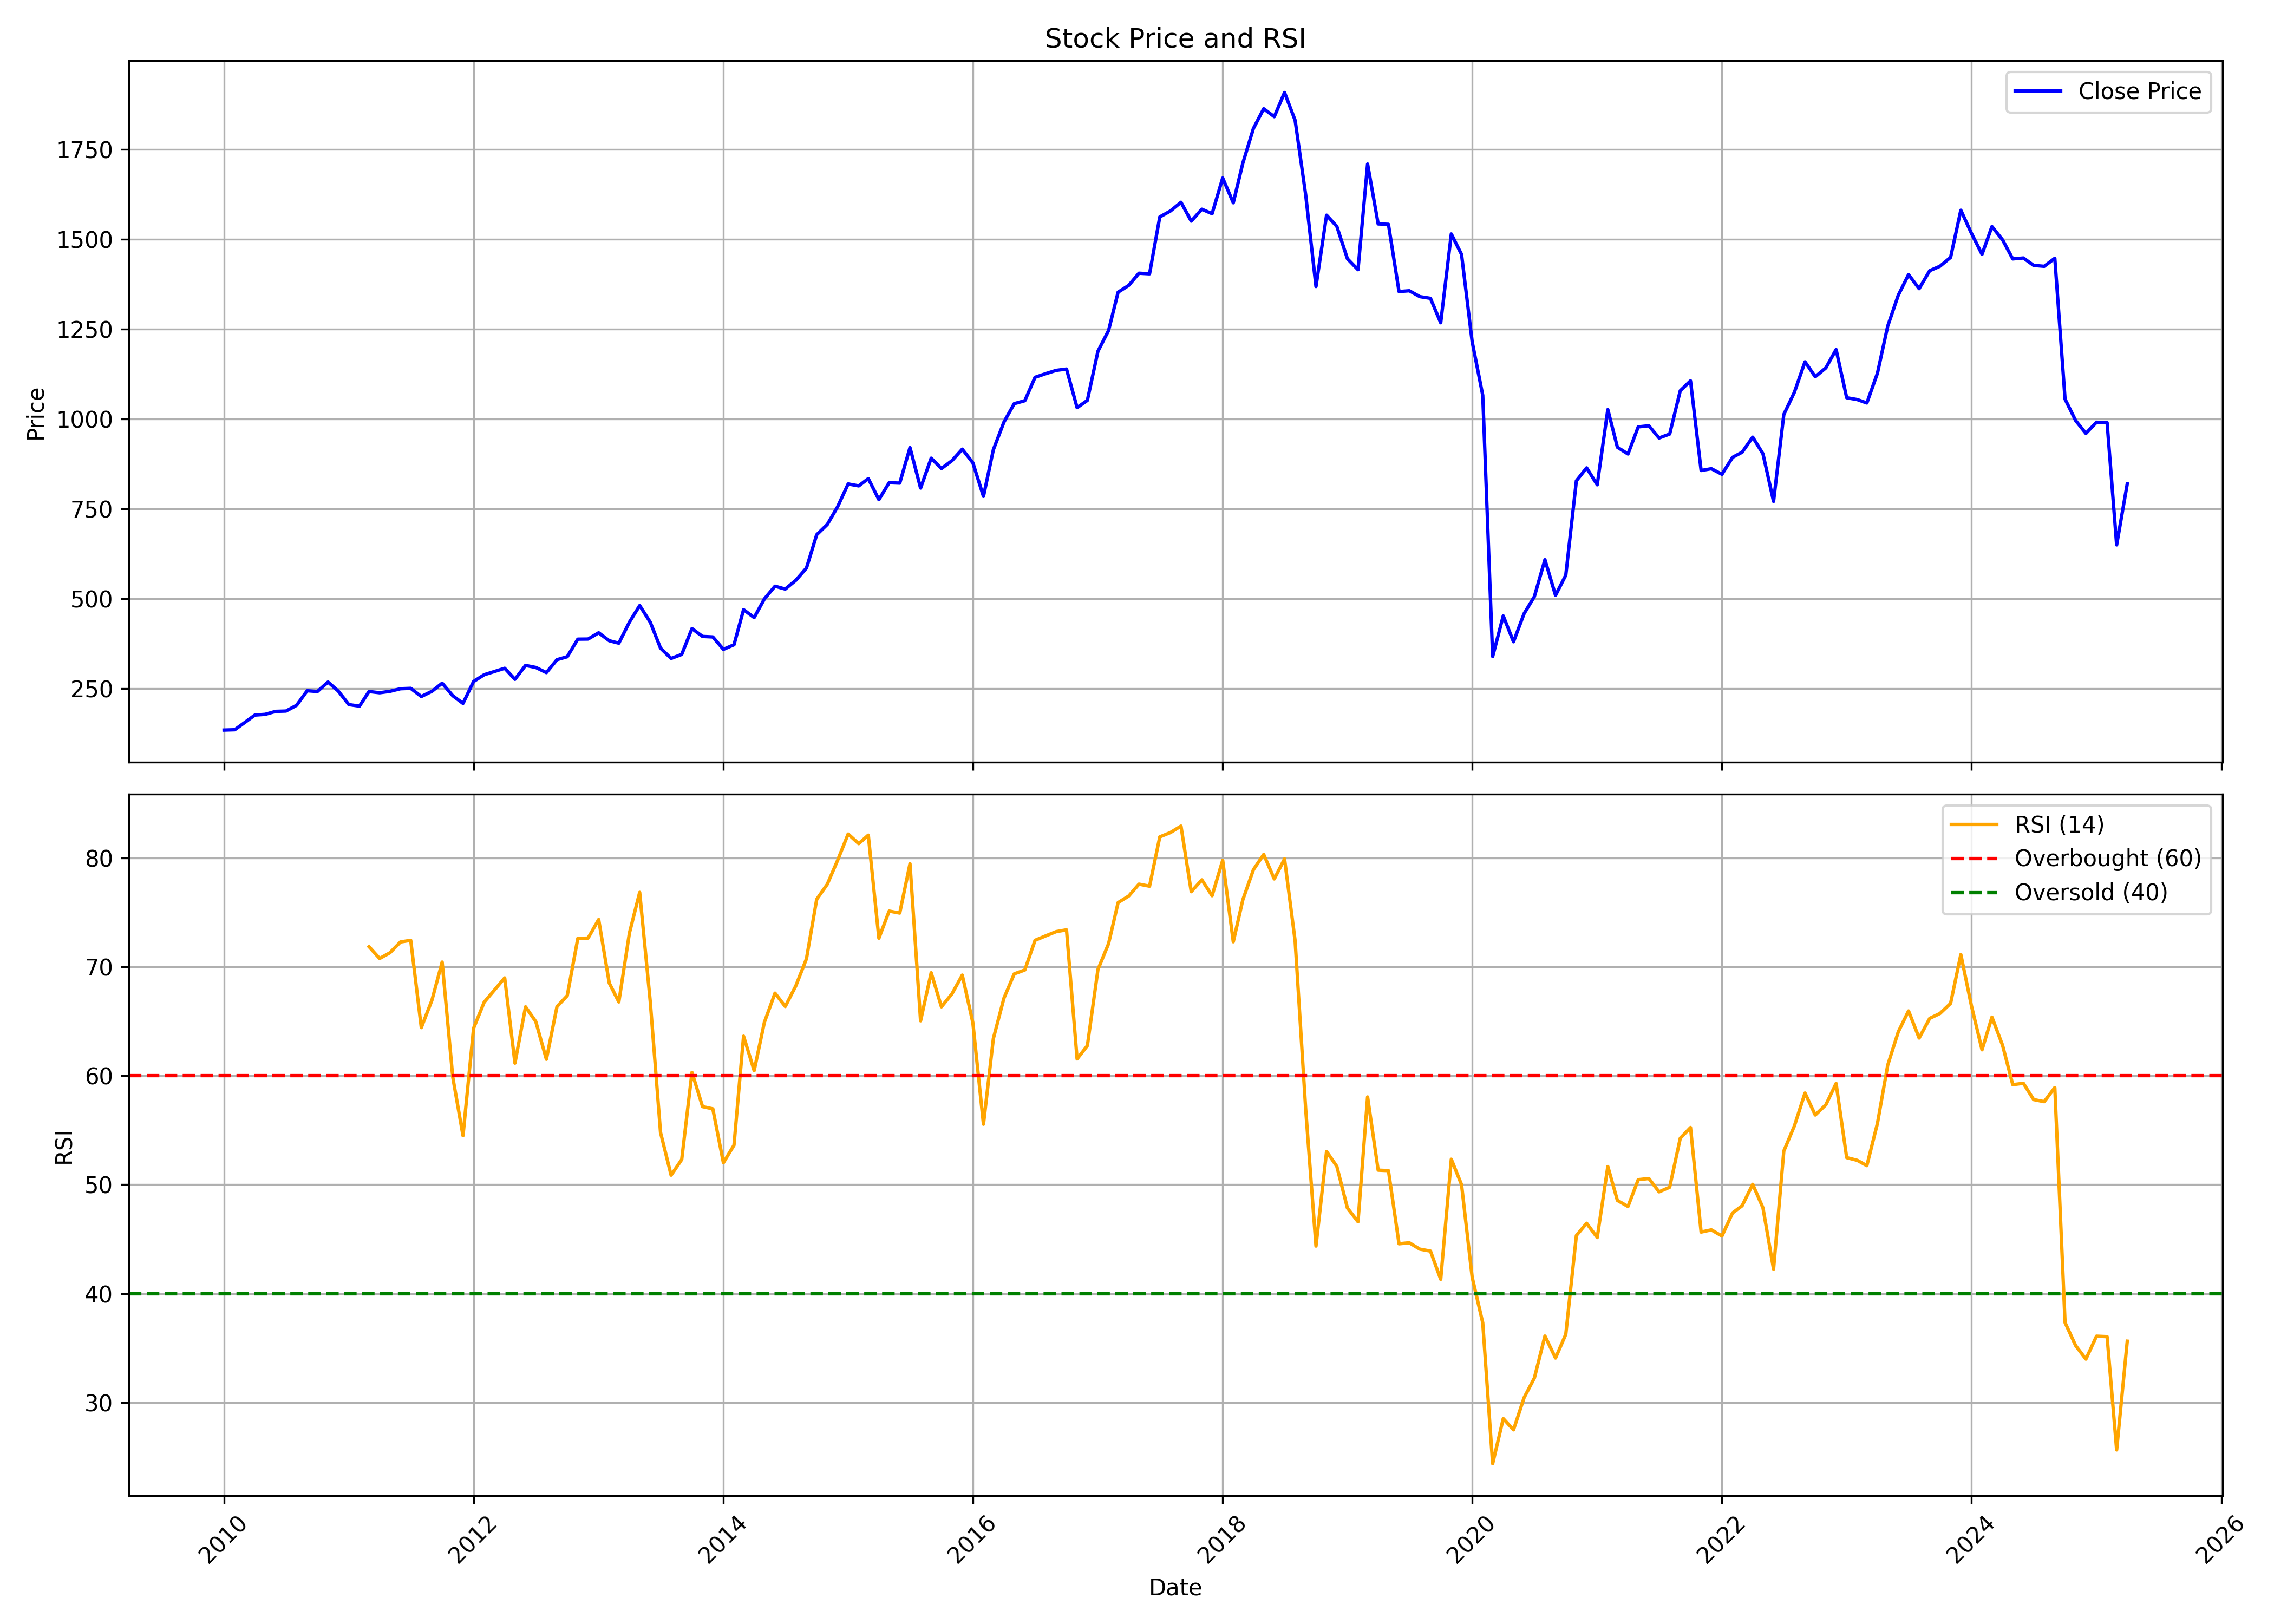

Values plotted in this chart, from the file beside it:
, Unnamed: 0, date, symbol, open, high, low, close, volume, rsi
0, 0, 2010-01-01, INDUSINDBK, 127.2, 141.7, 123.5, 134.4, 17141685, 
1, 1, 2010-02-01, INDUSINDBK, 134.2, 146.1, 130.2, 135.3, 12758831, 
2, 2, 2010-03-01, INDUSINDBK, 135.3, 168.5, 135.3, 154.5, 20594368, 
3, 3, 2010-04-01, INDUSINDBK, 155.3, 178.5, 155.3, 176.1, 17963820, 
4, 4, 2010-05-01, INDUSINDBK, 174, 188, 158.2, 178.1, 25497847, 
5, 5, 2010-06-01, INDUSINDBK, 178.2, 192.6, 162.6, 186.4, 21219260, 
6, 6, 2010-07-01, INDUSINDBK, 187.1, 206.7, 185.2, 187.3, 14582621, 
7, 7, 2010-08-01, INDUSINDBK, 188.5, 217.3, 187.4, 203.3, 14354674, 
8, 8, 2010-09-01, INDUSINDBK, 205.4, 252.2, 204.7, 243.8, 21443756, 
9, 9, 2010-10-01, INDUSINDBK, 243.8, 264.1, 234.8, 241.7, 35806359, 
10, 10, 2010-11-01, INDUSINDBK, 246.1, 282, 241.3, 268.1, 67770979, 
11, 11, 2010-12-01, INDUSINDBK, 269.5, 283.7, 220.1, 242.9, 30925318, 
12, 12, 2011-01-01, INDUSINDBK, 243.8, 247.5, 188, 205.3, 29162573, 
13, 13, 2011-02-01, INDUSINDBK, 206.8, 218.3, 186.7, 201, 29437666, 
14, 14, 2011-03-01, INDUSINDBK, 203.7, 257.2, 203.7, 241.7, 20426411, 71.84
15, 15, 2011-04-01, INDUSINDBK, 240.4, 263, 237.5, 238.3, 13466888, 70.76
16, 16, 2011-05-01, INDUSINDBK, 239.4, 243, 214.7, 242.2, 13158473, 71.28
17, 17, 2011-06-01, INDUSINDBK, 242.2, 254.9, 221.5, 249.4, 9889641, 72.27
18, 18, 2011-07-01, INDUSINDBK, 254, 269.7, 247.1, 250.5, 13502570, 72.43
19, 19, 2011-08-01, INDUSINDBK, 254.9, 262.4, 207, 227.8, 14998542, 64.42
20, 20, 2011-09-01, INDUSINDBK, 227.8, 254.8, 225.9, 242.3, 8230888, 66.92
21, 21, 2011-10-01, INDUSINDBK, 240.1, 266.1, 217.6, 264.8, 13415878, 70.43
22, 22, 2011-11-01, INDUSINDBK, 261.4, 266, 222.2, 230, 11818893, 59.88
23, 23, 2011-12-01, INDUSINDBK, 235, 256.3, 205.2, 208.6, 12258439, 54.5
24, 24, 2012-01-01, INDUSINDBK, 208.3, 278, 205.3, 269.7, 13143863, 64.36
25, 25, 2012-02-01, INDUSINDBK, 266.2, 307.6, 263.3, 288.5, 18532754, 66.75
26, 26, 2012-03-01, INDUSINDBK, 290.9, 300, 266.1, 297.1, 16042226, 67.82
27, 27, 2012-04-01, INDUSINDBK, 297.6, 325.1, 293.3, 306.4, 10696679, 68.98
28, 28, 2012-05-01, INDUSINDBK, 307.9, 308.3, 272.5, 275.7, 10567337, 61.15
29, 29, 2012-06-01, INDUSINDBK, 277, 322.4, 265.8, 314.3, 9527292, 66.32
30, 30, 2012-07-01, INDUSINDBK, 316.1, 322.4, 257.7, 308.7, 8262657, 64.97
31, 31, 2012-08-01, INDUSINDBK, 311.4, 315.9, 288.6, 294.3, 8190972, 61.51
32, 32, 2012-09-01, INDUSINDBK, 295.1, 331.9, 286.4, 330.3, 11617240, 66.34
33, 33, 2012-10-01, INDUSINDBK, 333.6, 349.6, 327.7, 338.5, 10832986, 67.34
34, 34, 2012-11-01, INDUSINDBK, 338.2, 390, 335.7, 387.5, 17659723, 72.6
35, 35, 2012-12-01, INDUSINDBK, 377.6, 405.3, 374.7, 387.7, 26665862, 72.63
36, 36, 2013-01-01, INDUSINDBK, 390.4, 413.6, 378.9, 405.2, 29565999, 74.34
37, 37, 2013-02-01, INDUSINDBK, 404.2, 418.1, 378.9, 383, 16059913, 68.5
38, 38, 2013-03-01, INDUSINDBK, 383.1, 409.5, 354.7, 376.2, 28534362, 66.77
39, 39, 2013-04-01, INDUSINDBK, 378.9, 450.2, 356.1, 434.9, 45100723, 73.09
40, 40, 2013-05-01, INDUSINDBK, 434.9, 494.5, 424.5, 480.9, 32422728, 76.83
41, 41, 2013-06-01, INDUSINDBK, 483.4, 488.5, 409.4, 434.6, 25029190, 66.79
42, 42, 2013-07-01, INDUSINDBK, 436.4, 483.5, 344.1, 362.5, 53664282, 54.79
43, 43, 2013-08-01, INDUSINDBK, 366.7, 380.3, 291.4, 333.7, 73540342, 50.87
44, 44, 2013-09-01, INDUSINDBK, 334.9, 443.5, 320.4, 345, 76944002, 52.31
45, 45, 2013-10-01, INDUSINDBK, 347.1, 424.1, 342.9, 416.9, 66163961, 60.31
46, 46, 2013-11-01, INDUSINDBK, 414.4, 430.3, 372.3, 395, 34790272, 57.16
47, 47, 2013-12-01, INDUSINDBK, 398, 442.1, 382.8, 393.6, 38212632, 56.96
48, 48, 2014-01-01, INDUSINDBK, 395.4, 411.6, 345.7, 359.1, 44024627, 52.02
49, 49, 2014-02-01, INDUSINDBK, 355.9, 380.5, 347.8, 371.9, 27118900, 53.62
50, 50, 2014-03-01, INDUSINDBK, 371.4, 476.6, 365.2, 469.5, 47106893, 63.63
51, 51, 2014-04-01, INDUSINDBK, 470.5, 486.9, 443.2, 447.5, 31568475, 60.47
52, 52, 2014-05-01, INDUSINDBK, 447.5, 549.2, 440.6, 499.5, 36721545, 64.91
53, 53, 2014-06-01, INDUSINDBK, 497.8, 544.5, 487.1, 534.8, 22670658, 67.58
54, 54, 2014-07-01, INDUSINDBK, 540.7, 552.8, 496.4, 526.9, 21168979, 66.35
55, 55, 2014-08-01, INDUSINDBK, 523.6, 553.6, 504.1, 551.3, 10514301, 68.25
56, 56, 2014-09-01, INDUSINDBK, 552.3, 609.2, 552.3, 585.3, 18035364, 70.73
57, 57, 2014-10-01, INDUSINDBK, 585.2, 679.9, 559.8, 678.1, 19376984, 76.19
58, 58, 2014-11-01, INDUSINDBK, 682.6, 715.5, 659.3, 706.7, 15038853, 77.58
59, 59, 2014-12-01, INDUSINDBK, 708.1, 762.3, 702.1, 755.6, 16363079, 79.75
... 124 more rows
